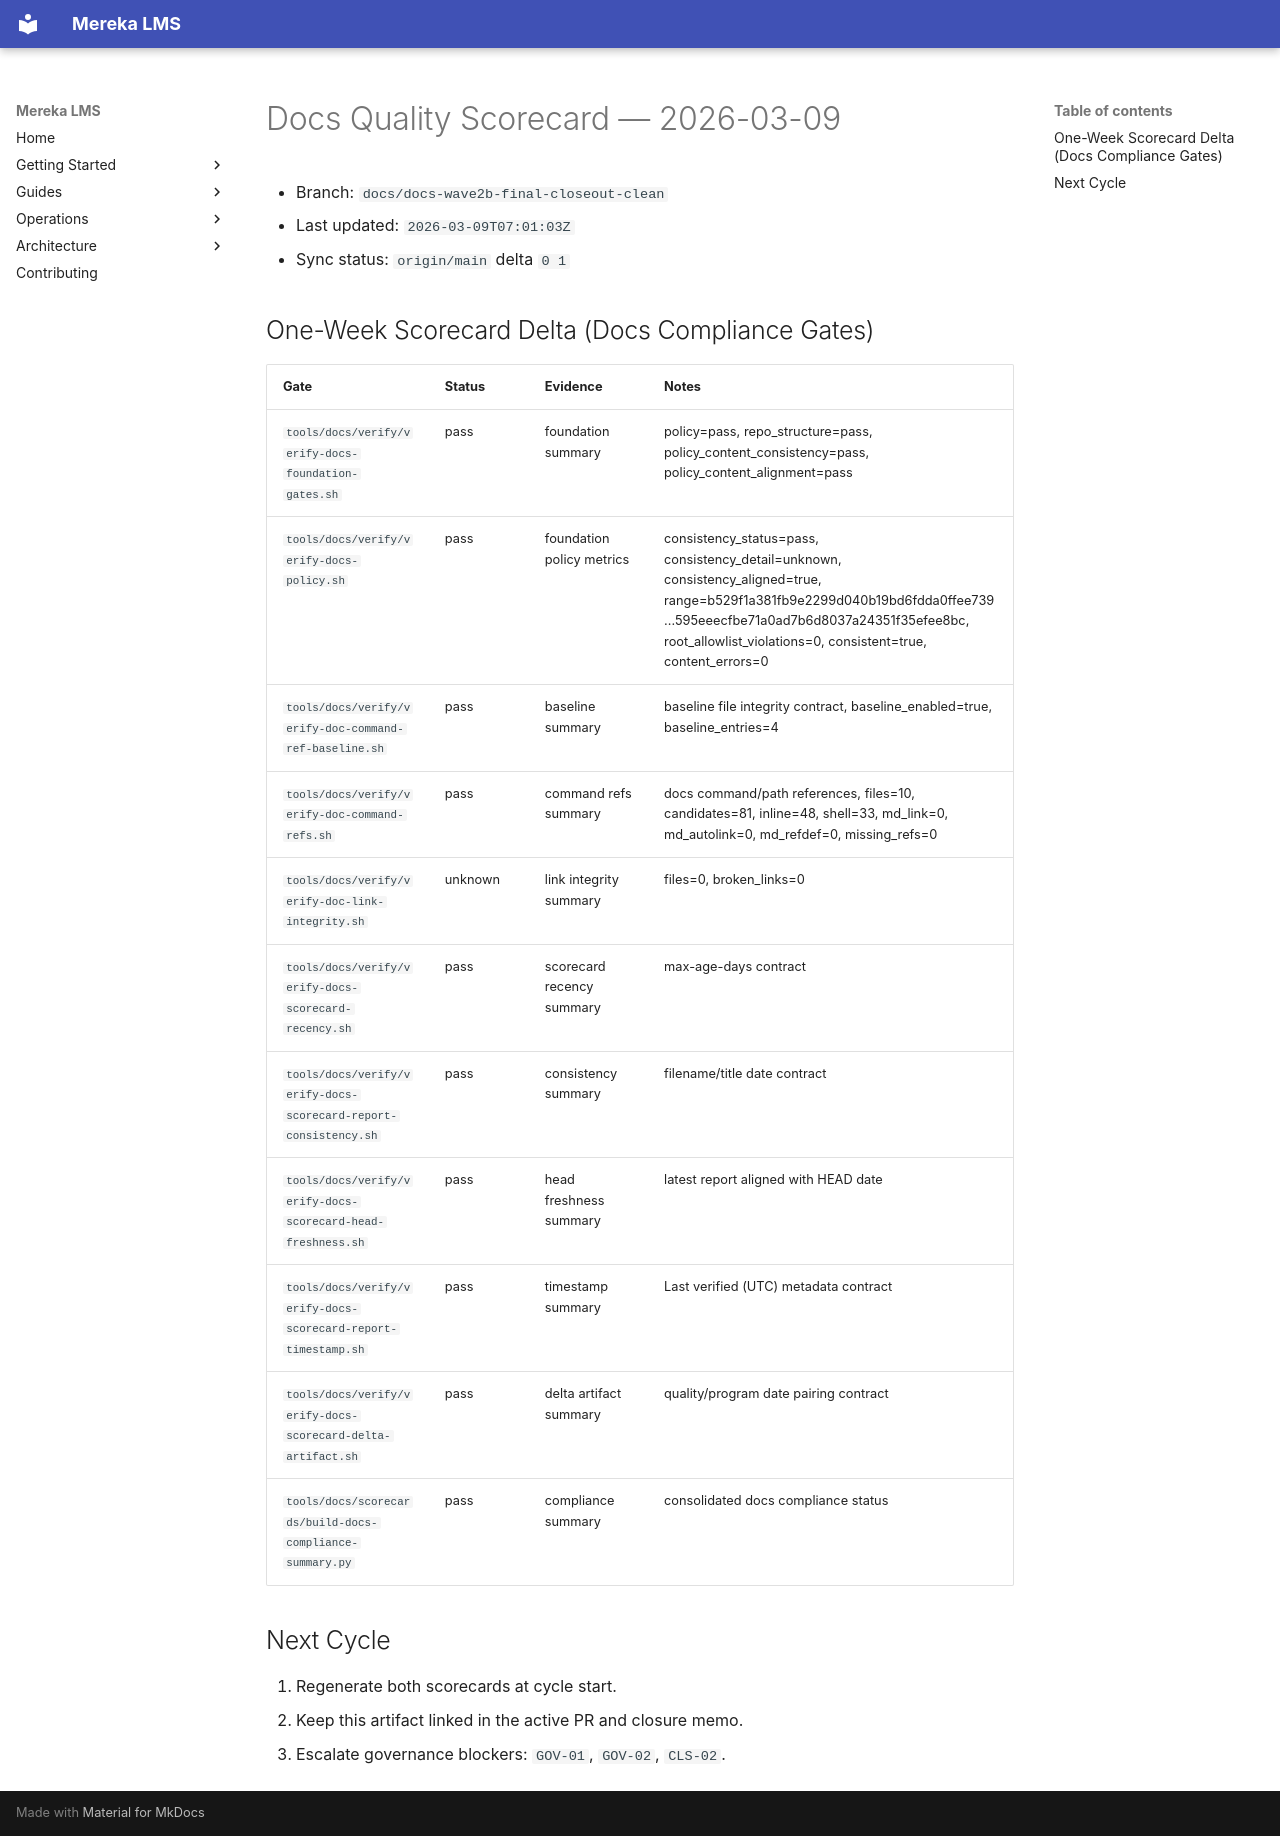

repository: lifeofgurpreet/mereka-lms-prototype · page: status/weekly/DOCS_QUALITY_SCORECARD_20260309/index.html · generator: mkdocs

# Docs Quality Scorecard — 2026-03-09

- Branch: `docs/docs-wave2b-final-closeout-clean`
- Last updated: `2026-03-09T07:01:03Z`
- Sync status: `origin/main` delta `0 1`

## One-Week Scorecard Delta (Docs Compliance Gates)

| Gate | Status | Evidence | Notes |
|---|---|---|---|
| `tools/docs/verify/verify-docs-foundation-gates.sh` | pass | foundation summary | policy=pass, repo_structure=pass, policy_content_consistency=pass, policy_content_alignment=pass |
| `tools/docs/verify/verify-docs-policy.sh` | pass | foundation policy metrics | consistency_status=pass, consistency_detail=unknown, consistency_aligned=true, range=b529f1a381fb9e2299d040b19bd6fdda0ffee739...595eeecfbe71a0ad7b6d8037a24351f35efee8bc, root_allowlist_violations=0, consistent=true, content_errors=0 |
| `tools/docs/verify/verify-doc-command-ref-baseline.sh` | pass | baseline summary | baseline file integrity contract, baseline_enabled=true, baseline_entries=4 |
| `tools/docs/verify/verify-doc-command-refs.sh` | pass | command refs summary | docs command/path references, files=10, candidates=81, inline=48, shell=33, md_link=0, md_autolink=0, md_refdef=0, missing_refs=0 |
| `tools/docs/verify/verify-doc-link-integrity.sh` | unknown | link integrity summary | files=0, broken_links=0 |
| `tools/docs/verify/verify-docs-scorecard-recency.sh` | pass | scorecard recency summary | max-age-days contract |
| `tools/docs/verify/verify-docs-scorecard-report-consistency.sh` | pass | consistency summary | filename/title date contract |
| `tools/docs/verify/verify-docs-scorecard-head-freshness.sh` | pass | head freshness summary | latest report aligned with HEAD date |
| `tools/docs/verify/verify-docs-scorecard-report-timestamp.sh` | pass | timestamp summary | Last verified (UTC) metadata contract |
| `tools/docs/verify/verify-docs-scorecard-delta-artifact.sh` | pass | delta artifact summary | quality/program date pairing contract |
| `tools/docs/scorecards/build-docs-compliance-summary.py` | pass | compliance summary | consolidated docs compliance status |

## Next Cycle

1. Regenerate both scorecards at cycle start.
2. Keep this artifact linked in the active PR and closure memo.
3. Escalate governance blockers: `GOV-01`, `GOV-02`, `CLS-02`.
